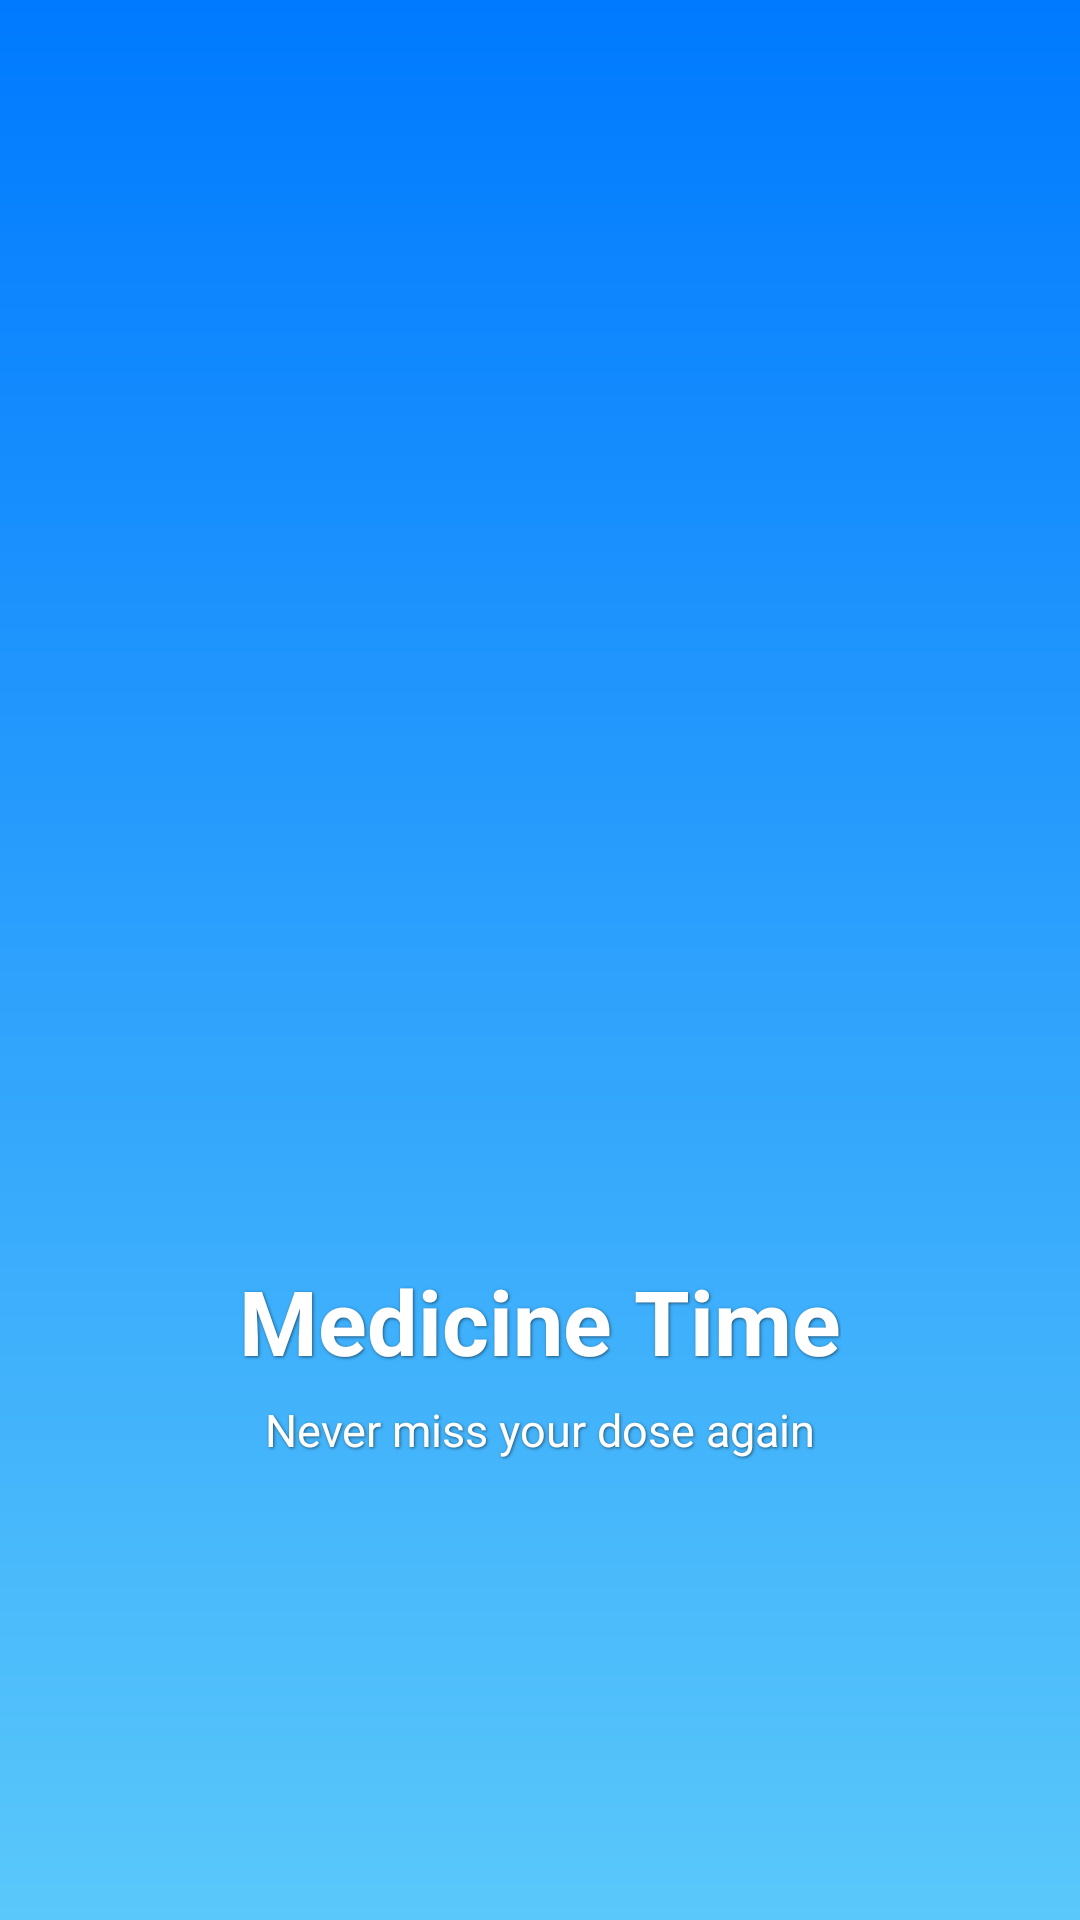

Android layout source for this screen:
<!-- AndroidManifest.xml: application theme Theme.MedicineTime -->
<!-- res/layout/activity_splash.xml -->
<?xml version="1.0" encoding="utf-8"?>
<androidx.constraintlayout.widget.ConstraintLayout
    xmlns:android="http://schemas.android.com/apk/res/android"
    xmlns:app="http://schemas.android.com/apk/res-auto"
    xmlns:tools="http://schemas.android.com/tools"
    android:layout_width="match_parent"
    android:layout_height="match_parent"
    android:background="@drawable/home_bg"
    tools:context=".activity_splash">

    
    <ImageView
        android:id="@+id/appLogo"
        android:layout_width="160dp"
        android:layout_height="160dp"
        android:src="@drawable/medicine_logo"
        android:layout_marginTop="240dp"
        app:layout_constraintTop_toTopOf="parent"
        app:layout_constraintStart_toStartOf="parent"
        app:layout_constraintEnd_toEndOf="parent" />

    
    <TextView
        android:id="@+id/appName"
        android:layout_width="wrap_content"
        android:layout_height="wrap_content"
        android:text="Medicine Time"
        android:textSize="30sp"
        android:textStyle="bold"
        android:textColor="@color/white"
        android:shadowColor="#88000000"
        android:shadowDx="1"
        android:shadowDy="1"
        android:shadowRadius="2"
        android:layout_marginTop="20dp"
        app:layout_constraintTop_toBottomOf="@id/appLogo"
        app:layout_constraintStart_toStartOf="parent"
        app:layout_constraintEnd_toEndOf="parent"/>

    
    <TextView
        android:id="@+id/tagline"
        android:layout_width="wrap_content"
        android:layout_height="wrap_content"
        android:text="Never miss your dose again"
        android:textSize="15sp"
        android:textColor="@color/white"
        android:shadowColor="#88000000"
        android:shadowDx="1"
        android:shadowDy="1"
        android:shadowRadius="2"
        android:layout_marginTop="6dp"
        app:layout_constraintTop_toBottomOf="@id/appName"
        app:layout_constraintStart_toStartOf="parent"
        app:layout_constraintEnd_toEndOf="parent"/>

    
    <ProgressBar
        android:id="@+id/progress"
        android:layout_width="45dp"
        android:layout_height="45dp"
        android:indeterminate="true"
        android:indeterminateTint="@color/white"
        android:layout_marginBottom="90dp"
        app:layout_constraintBottom_toBottomOf="parent"
        app:layout_constraintStart_toStartOf="parent"
        app:layout_constraintEnd_toEndOf="parent"/>

</androidx.constraintlayout.widget.ConstraintLayout>
<!-- resources referenced by this layout -->
<resources>
  <color name="white">#FFFFFF</color>
  <!-- drawable home_bg (drawable) -->
  <?xml version="1.0" encoding="utf-8"?>
  <shape xmlns:android="http://schemas.android.com/apk/res/android">
  <gradient xmlns:android="http://schemas.android.com/apk/res/android"
      android:type="linear"
      android:startColor="#5AC8FA"
      android:endColor="#007AFF"
      android:angle="90"/>
  </shape>
  <style name="Theme.MedicineTime" parent="Base.Theme.MedicineTime" />
  <style name="Base.Theme.MedicineTime" parent="Theme.Material3.DayNight.NoActionBar">
          
          
              <item name="titleTextColor">?attr/colorOnSurface</item>
              <item name="android:textColor">?attr/colorOnSurface</item>
  
      </style>
</resources>
